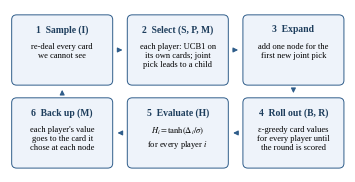

Write Python code to recreate this figure. (Note: this script raises an exception after producing the figure.)
#!/usr/bin/env python3
"""Figures of the report (data copied from groupA_code/experiments_v3, _v4 and _v5 RESULTS.md)."""
import math
import matplotlib
matplotlib.use("Agg")
import matplotlib.pyplot as plt
from matplotlib.patches import FancyBboxPatch

plt.rcParams.update({"font.family": "Liberation Serif", "mathtext.fontset": "stix", "font.size": 7.5, "axes.linewidth": 0.6,
                     "xtick.major.width": 0.6, "ytick.major.width": 0.6, "savefig.dpi": 600})
COL = 3.39  # IEEE column width in inches (A4 template: 86 mm)


def wilson(p, n, z=1.96):
    c = (p + z * z / (2 * n)) / (1 + z * z / n)
    h = z * math.sqrt(p * (1 - p) / n + z * z / (4 * n * n)) / (1 + z * z / n)
    return 100 * (c - h), 100 * (c + h)


# ---------------------------------------------------------------- Fig. 1: one iteration of the final agent
def fig_iteration():
    fig = plt.figure(figsize=(COL, 1.66))
    ax = fig.add_axes([0.005, 0.01, 0.99, 0.98])
    ax.set_xlim(0, 100); ax.set_ylim(0, 50); ax.axis("off")
    w, h = 29.5, 21
    xs = [0.8, 35.25, 69.7]
    top, bot = 27, 1.5
    boxes = [  # x, y, title, body
        (xs[0], top, "1  Sample (I)", "re-deal every card\nwe cannot see"),
        (xs[1], top, "2  Select (S, P, M)", "each player: UCB1 on\nits own cards; joint\npick leads to a child"),
        (xs[2], top, "3  Expand", "add one node for the\nfirst new joint pick"),
        (xs[2], bot, "4  Roll out (B, R)", "\u03b5-greedy card values\nfor every player until\nthe round is scored"),
        (xs[1], bot, "5  Evaluate (H)", "$H_i=\\tanh(\\Delta_i/\\sigma)$\nfor every player $i$"),
        (xs[0], bot, "6  Back up (M)", "each player's value\ngoes to the card it\nchose at each node"),
    ]
    for x, y, t, b in boxes:
        ax.add_patch(FancyBboxPatch((x, y), w, h, boxstyle="round,pad=0.3,rounding_size=1.5",
                                    fc="#eef3fa", ec="#2f5d8a", lw=0.7))
        ax.text(x + w / 2, y + h - 2.6, t, ha="center", va="top", fontsize=6.9, fontweight="bold", color="#1d3d5c")
        ax.text(x + w / 2, y + h - 8.2, b, ha="center", va="top", fontsize=6.1, linespacing=1.18)
    arrow = dict(arrowstyle="-|>", lw=0.8, color="#2f5d8a", mutation_scale=7)
    my, ly = top + h / 2, bot + h / 2
    pairs = [((xs[0] + w + 0.9, my), (xs[1] - 0.9, my)), ((xs[1] + w + 0.9, my), (xs[2] - 0.9, my)),
             ((xs[2] + w / 2, top - 0.9), (xs[2] + w / 2, bot + h + 0.9)),
             ((xs[2] - 0.9, ly), (xs[1] + w + 0.9, ly)), ((xs[1] - 0.9, ly), (xs[0] + w + 0.9, ly)),
             ((xs[0] + w / 2, bot + h + 0.9), (xs[0] + w / 2, top - 0.9))]
    for (x0, y0), (x1, y1) in pairs:
        ax.annotate("", xy=(x1, y1), xytext=(x0, y0), arrowprops=arrow)
    fig.savefig("figures/fig1_iteration.png")
    plt.close(fig)


# ---------------------------------------------------------------- Fig. 2: win rate against the time budget
def fig_budget():
    budgets = [100, 500, 900]
    n = [500, 500, 250]
    runs = {  # development runs, 3 players, seed 1 (experiments_v4/RESULTS.md, "From v3 to v4")
        "v2": [24.8, 18.3, 18.8],
        "v3": [50.1, 40.7, 32.8],
        "v4": [55.7, 49.7, 47.6],
    }
    styles = {"v2": ("#9a9a9a", "s"), "v3": ("#d17a22", "^"), "v4": ("#1f5f9e", "o")}
    fig, ax = plt.subplots(figsize=(COL, 1.9))
    fig.subplots_adjust(left=0.12, right=0.985, bottom=0.215, top=0.97)
    xs = [0, 1, 2]
    for k, (name, ys) in enumerate(runs.items()):
        c, m = styles[name]
        lo = [y - wilson(y / 100, nn)[0] for y, nn in zip(ys, n)]
        hi = [wilson(y / 100, nn)[1] - y for y, nn in zip(ys, n)]
        off = (k - 1) * 0.06
        ax.errorbar([x + off for x in xs], ys, yerr=[lo, hi], color=c, marker=m, ms=3.6, lw=1.0, capsize=2, elinewidth=0.7,
                    label=name)
    ax.axhline(100 / 3, color="black", lw=0.6, ls=":")
    ax.text(2.28, 100 / 3 + 0.8, "chance", fontsize=6.5, ha="right", va="bottom")
    ax.set_xticks(xs, [f"{b} ms\n(n = {nn})" for b, nn in zip(budgets, n)])
    ax.set_xlim(-0.3, 2.3); ax.set_ylim(10, 68)
    ax.set_ylabel("win rate (%)")
    ax.grid(axis="y", lw=0.3, alpha=0.6)
    ax.legend(loc="upper center", fontsize=6.6, frameon=False, ncol=3, handlelength=1.8, borderaxespad=0.1, columnspacing=1.6)
    for s in ("top", "right"):
        ax.spines[s].set_visible(False)
    fig.savefig("figures/fig2_budget.png")
    plt.close(fig)


# ---------------------------------------------------------------- Fig. 3: paired effects (ablation and v5 additions)
def fig_effects():
    # label, d_win, ci_win, d_margin, ci_margin, group
    rows = [
        ("− H (TAG score heuristic)", -28.3, 5.8, -5.45, 0.71, 0),
        ("− S − I (= v3)", -10.2, 5.7, -1.75, 0.58, 0),
        ("− R (10-move rollouts)", -6.2, 5.9, -0.74, 0.61, 0),
        ("− B (random rollouts)", -4.3, 5.8, -0.98, 0.57, 0),
        ("− I (S with determinisation D)", -3.8, 5.7, -0.63, 0.55, 0),
        ("+ X3 (3-player card constants)", -1.3, 5.8, -0.57, 0.60, 1),
        ("+ N (denial, λ = 0.5)", -1.8, 5.8, -0.32, 0.59, 1),
        ("+ V2D (win-gap value, σ decay)", -0.6, 5.8, -0.60, 0.56, 1),
        ("+ W1 (leader weight w = 1)", 0.7, 5.8, -0.09, 0.58, 1),
        ("+ R3V2 (rollouts to game end)", -23.7, 5.8, -3.58, 0.65, 1),
    ]
    fig, (a1, a2) = plt.subplots(1, 2, figsize=(COL, 2.55), sharey=True, gridspec_kw={"width_ratios": [1.15, 1], "wspace": 0.08})
    fig.subplots_adjust(left=0.41, right=0.985, bottom=0.135, top=0.985)
    ys = [11, 10, 9, 8, 7, 4, 3, 2, 1, 0]
    for y, (lab, dw, cw, dm, cm, g) in zip(ys, rows):
        col = "#b23a3a" if g == 0 else "#1f5f9e"
        a1.errorbar(dw, y, xerr=cw, fmt="o", color=col, ms=2.8, capsize=1.6, elinewidth=0.7)
        a2.errorbar(dm, y, xerr=cm, fmt="o", color=col, ms=2.8, capsize=1.6, elinewidth=0.7)
    for a in (a1, a2):
        a.axvline(0, color="black", lw=0.6)
        a.grid(axis="x", lw=0.3, alpha=0.6)
        a.axhline(5.75, color="#777777", lw=0.5, ls="--")
        a.set_ylim(-0.7, 12.6)
        for s in ("top", "right"):
            a.spines[s].set_visible(False)
    group_y = [12.05, 5.05]
    a1.set_yticks(ys + group_y, [r[0] for r in rows] + ["ablation of the final agent (v4)", "added to the final agent (v5)"],
                  fontsize=6.4)
    for lab, col in zip(a1.get_yticklabels()[-2:], ("#b23a3a", "#1f5f9e")):
        lab.set_color(col); lab.set_fontstyle("italic"); lab.set_fontweight("bold")
    for tick in a1.yaxis.get_major_ticks()[-2:]:
        tick.tick1line.set_visible(False)
    for tick in a2.yaxis.get_major_ticks()[-2:]:
        tick.tick1line.set_visible(False)
    a1.set_xlabel("Δ win rate (points)")
    a2.set_xlabel("Δ score margin (points)")
    a1.set_xlim(-36, 8); a2.set_xlim(-6.6, 1.2)
    fig.savefig("figures/fig3_effects.png")
    plt.close(fig)


if __name__ == "__main__":
    fig_iteration(); fig_budget(); fig_effects()
    print("figures written")
